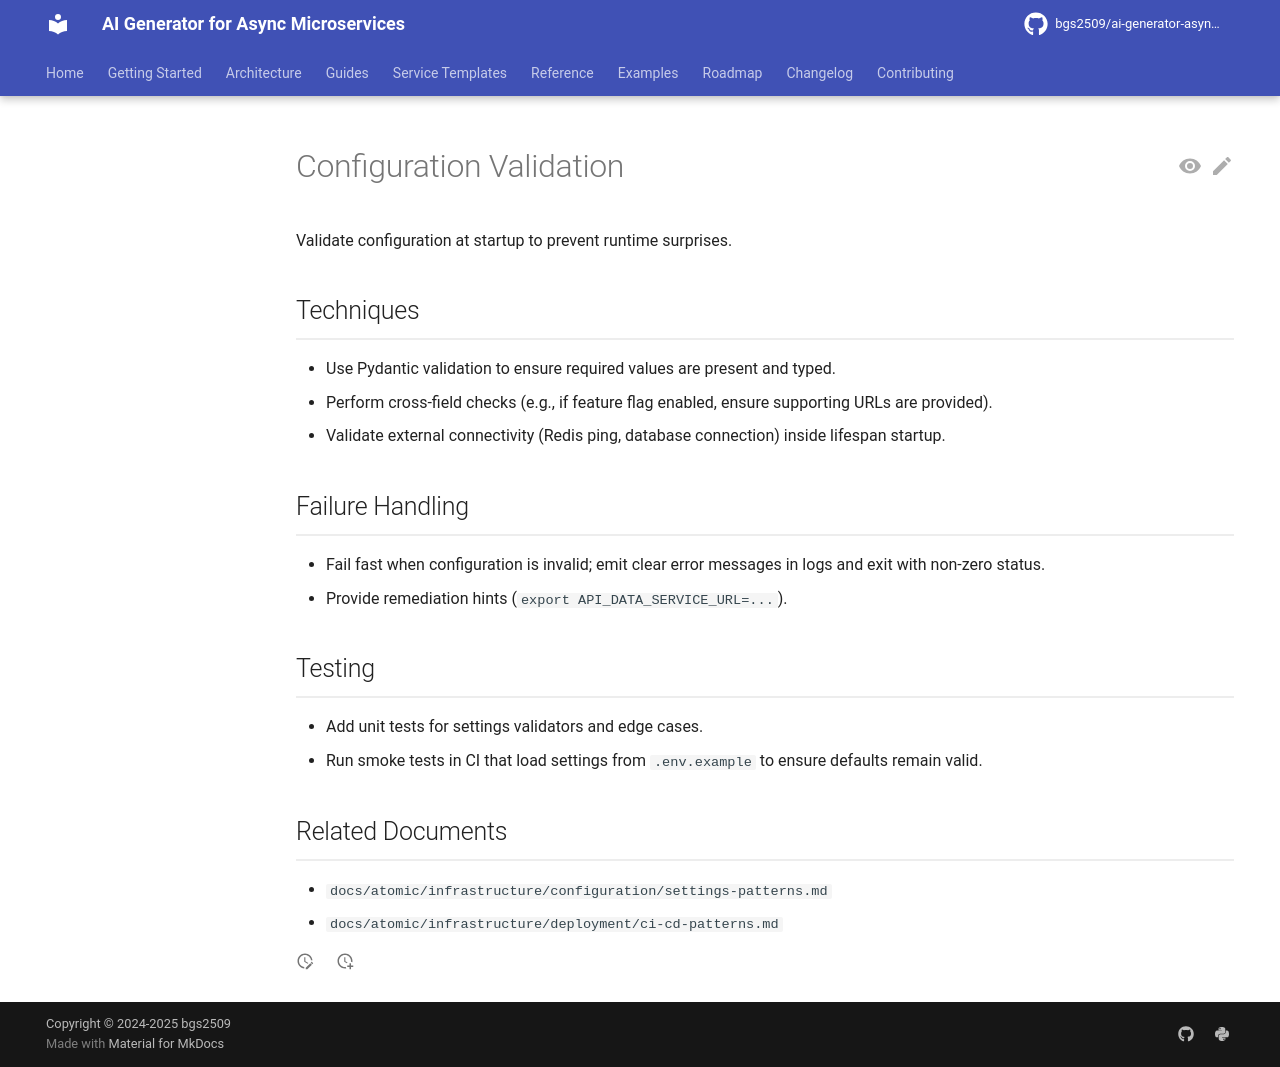

repository: bgs2509/ai-generator-asyncmicroservices · page: atomic/infrastructure/configuration/configuration-validation/index.html · generator: mkdocs

# Configuration Validation

Validate configuration at startup to prevent runtime surprises.

## Techniques

- Use Pydantic validation to ensure required values are present and typed.
- Perform cross-field checks (e.g., if feature flag enabled, ensure supporting URLs are provided).
- Validate external connectivity (Redis ping, database connection) inside lifespan startup.

## Failure Handling

- Fail fast when configuration is invalid; emit clear error messages in logs and exit with non-zero status.
- Provide remediation hints (`export API_DATA_SERVICE_URL=...`).

## Testing

- Add unit tests for settings validators and edge cases.
- Run smoke tests in CI that load settings from `.env.example` to ensure defaults remain valid.

## Related Documents

- `docs/atomic/infrastructure/configuration/settings-patterns.md`
- `docs/atomic/infrastructure/deployment/ci-cd-patterns.md`
